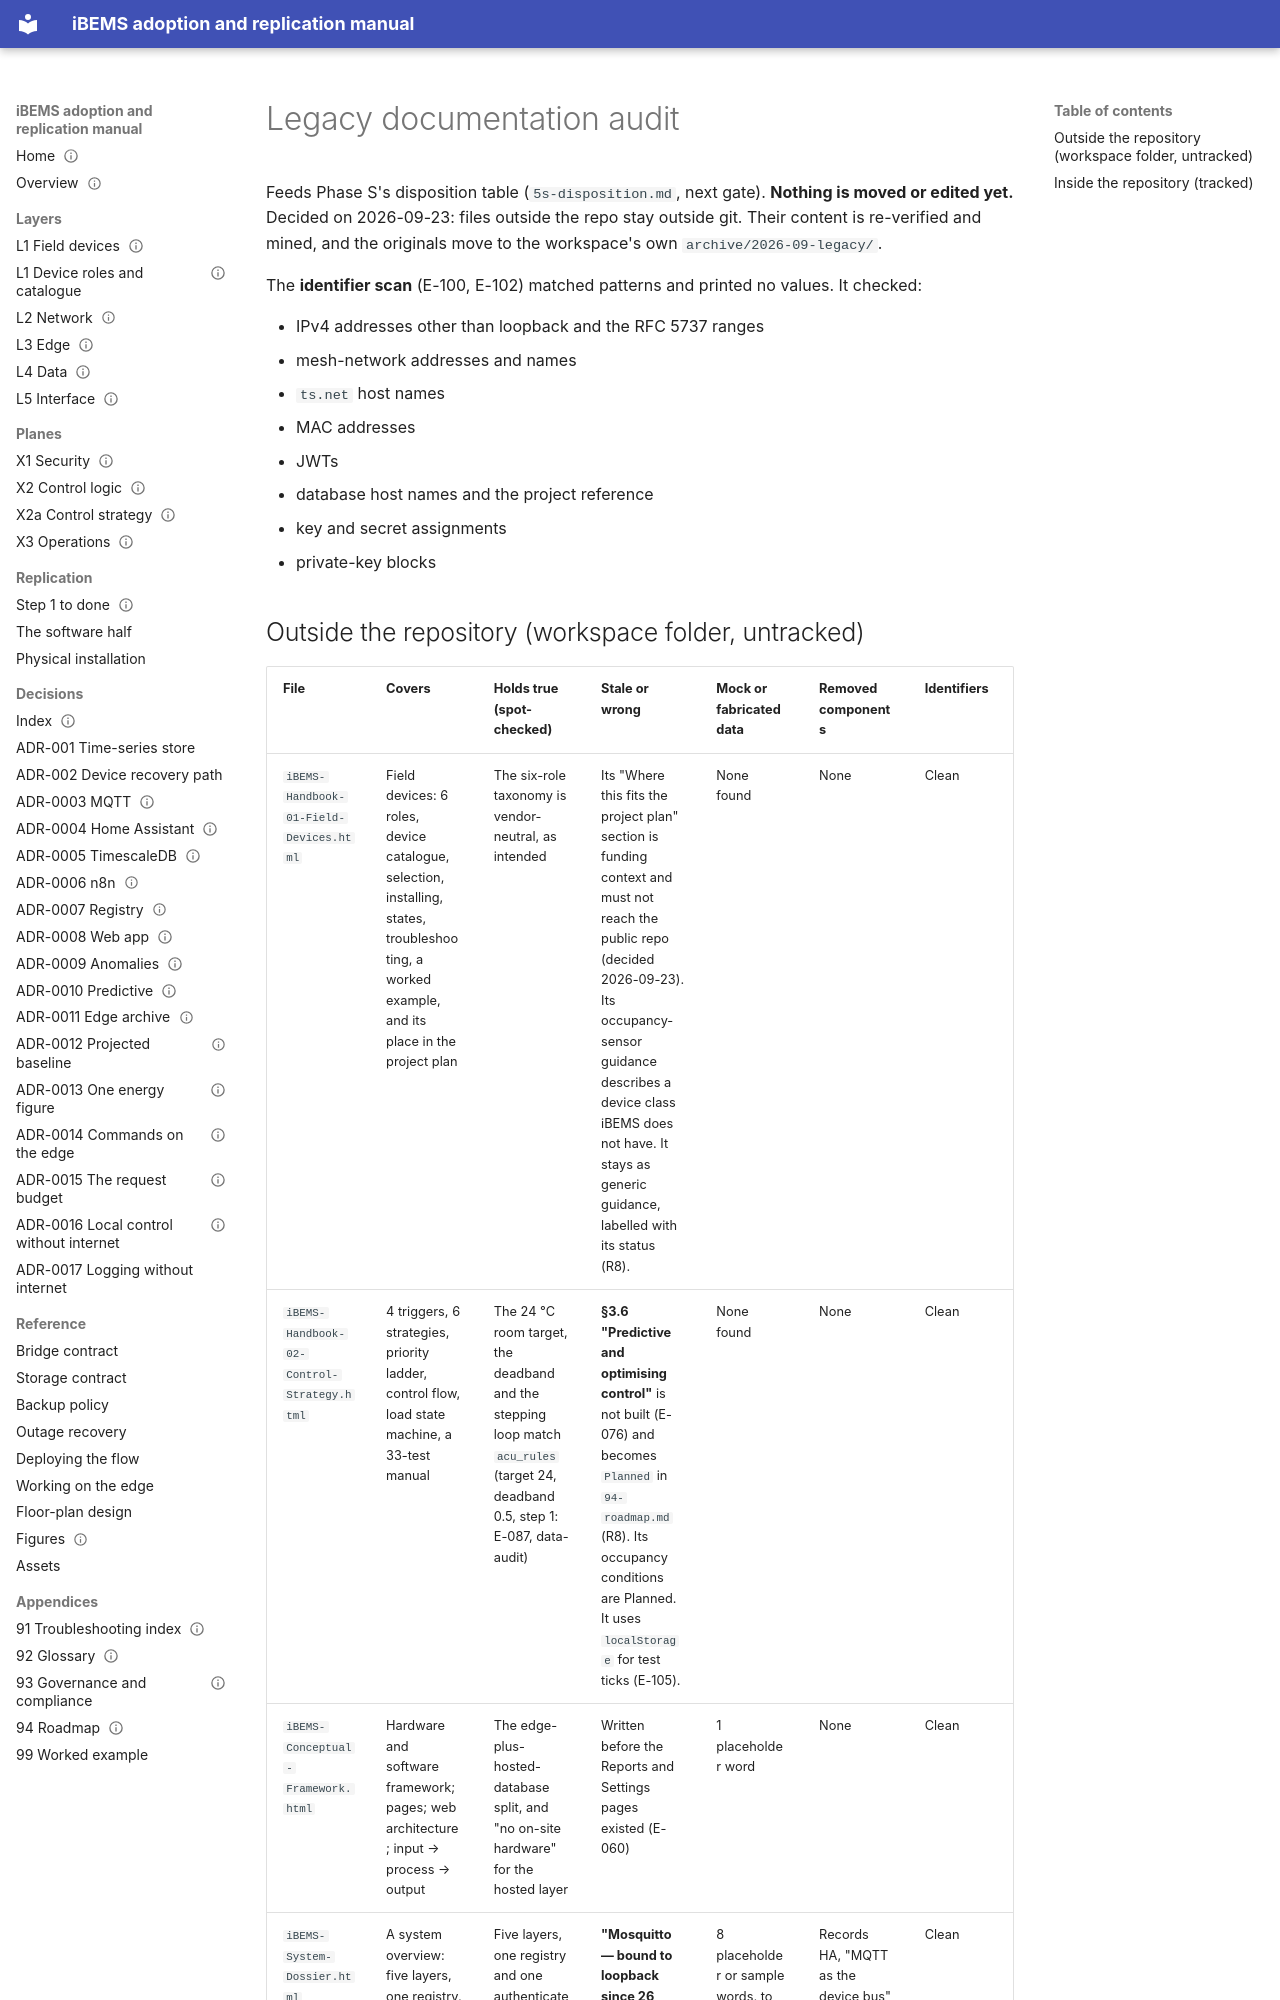

repository: bems2026/bems · page: audit/legacy-docs/index.html · generator: mkdocs

---
title: Legacy documentation audit (A5)
purpose: Every doc-like file, where it lives, what it covers, what still holds, and what must not be carried forward
audience: [integrator]
status: Draft
last_verified: 2026-09-23
applies_to: repo 2f4c570 · parent folder as of 2026-09-23
evidence: [E-028, E-052, E-060, E-063, E-065, E-066, E-070, E-072, E-076, E-082, E-083, E-087, E-100, E-101, E-102, E-103, E-104, E-105, E-106]
---

# Legacy documentation audit

Feeds Phase S's disposition table (`5s-disposition.md`, next gate). **Nothing is moved or edited yet.** Decided on
2026-09-23: files outside the repo stay outside git. Their content is re-verified and mined, and the originals move
to the workspace's own `archive/2026-09-legacy/`.

The **identifier scan** (E-100, E-102) matched patterns and printed no values. It checked:

- IPv4 addresses other than loopback and the RFC 5737 ranges
- mesh-network addresses and names
- `ts.net` host names
- MAC addresses
- JWTs
- database host names and the project reference
- key and secret assignments
- private-key blocks
